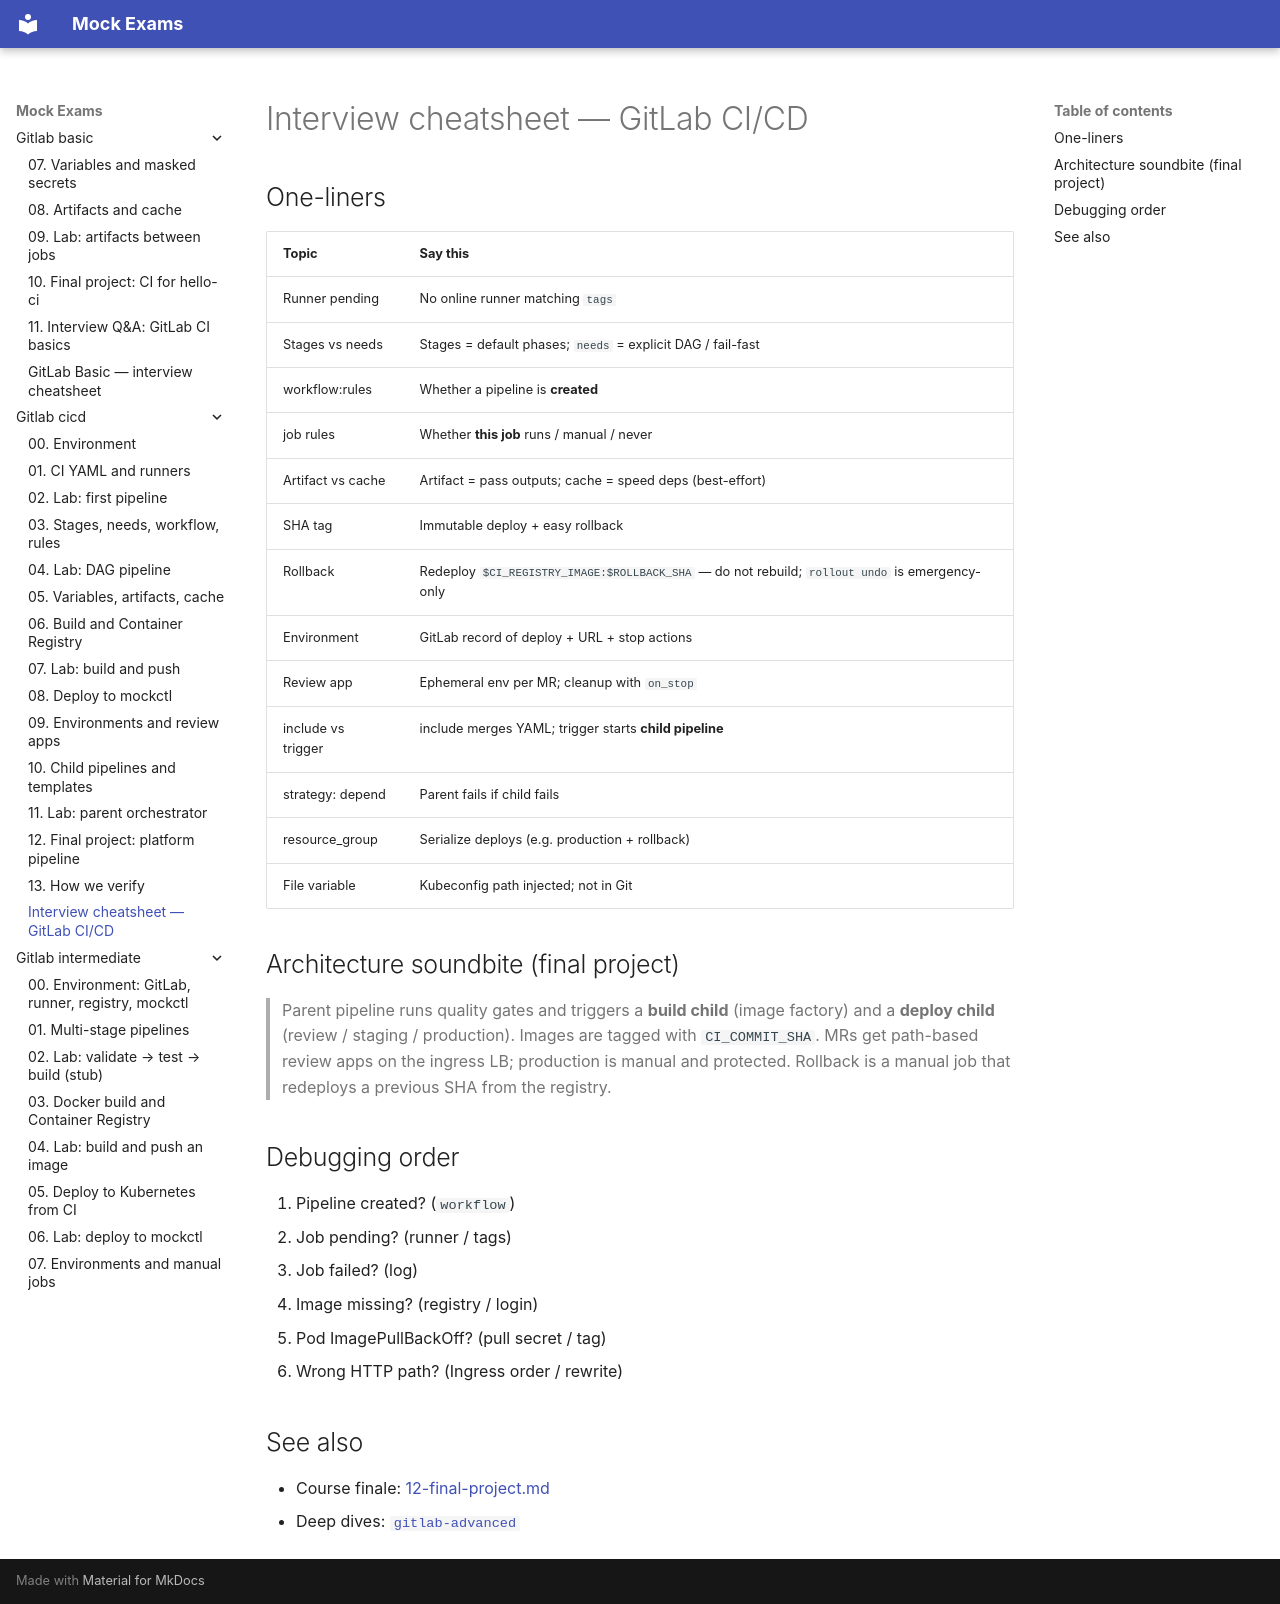

repository: FedorArbuzov/mock-exams · page: gitlab-cicd/interview-cheatsheet/index.html · generator: mkdocs

# Interview cheatsheet — GitLab CI/CD

## One-liners

| Topic | Say this |
|---|---|
| Runner pending | No online runner matching `tags` |
| Stages vs needs | Stages = default phases; `needs` = explicit DAG / fail-fast |
| workflow:rules | Whether a pipeline is **created** |
| job rules | Whether **this job** runs / manual / never |
| Artifact vs cache | Artifact = pass outputs; cache = speed deps (best-effort) |
| SHA tag | Immutable deploy + easy rollback |
| Rollback | Redeploy `$CI_REGISTRY_IMAGE:$ROLLBACK_SHA` — do not rebuild; `rollout undo` is emergency-only |
| Environment | GitLab record of deploy + URL + stop actions |
| Review app | Ephemeral env per MR; cleanup with `on_stop` |
| include vs trigger | include merges YAML; trigger starts **child pipeline** |
| strategy: depend | Parent fails if child fails |
| resource_group | Serialize deploys (e.g. production + rollback) |
| File variable | Kubeconfig path injected; not in Git |

## Architecture soundbite (final project)

> Parent pipeline runs quality gates and triggers a **build child** (image factory) and a **deploy child** (review / staging / production). Images are tagged with `CI_COMMIT_SHA`. MRs get path-based review apps on the ingress LB; production is manual and protected. Rollback is a manual job that redeploys a previous SHA from the registry.

## Debugging order

1. Pipeline created? (`workflow`)  
2. Job pending? (runner / tags)  
3. Job failed? (log)  
4. Image missing? (registry / login)  
5. Pod ImagePullBackOff? (pull secret / tag)  
6. Wrong HTTP path? (Ingress order / rewrite)  

## See also

- Course finale: [12-final-project.md](12-final-project.md)  
- Deep dives: [`gitlab-advanced`](../gitlab-advanced/README.md)
